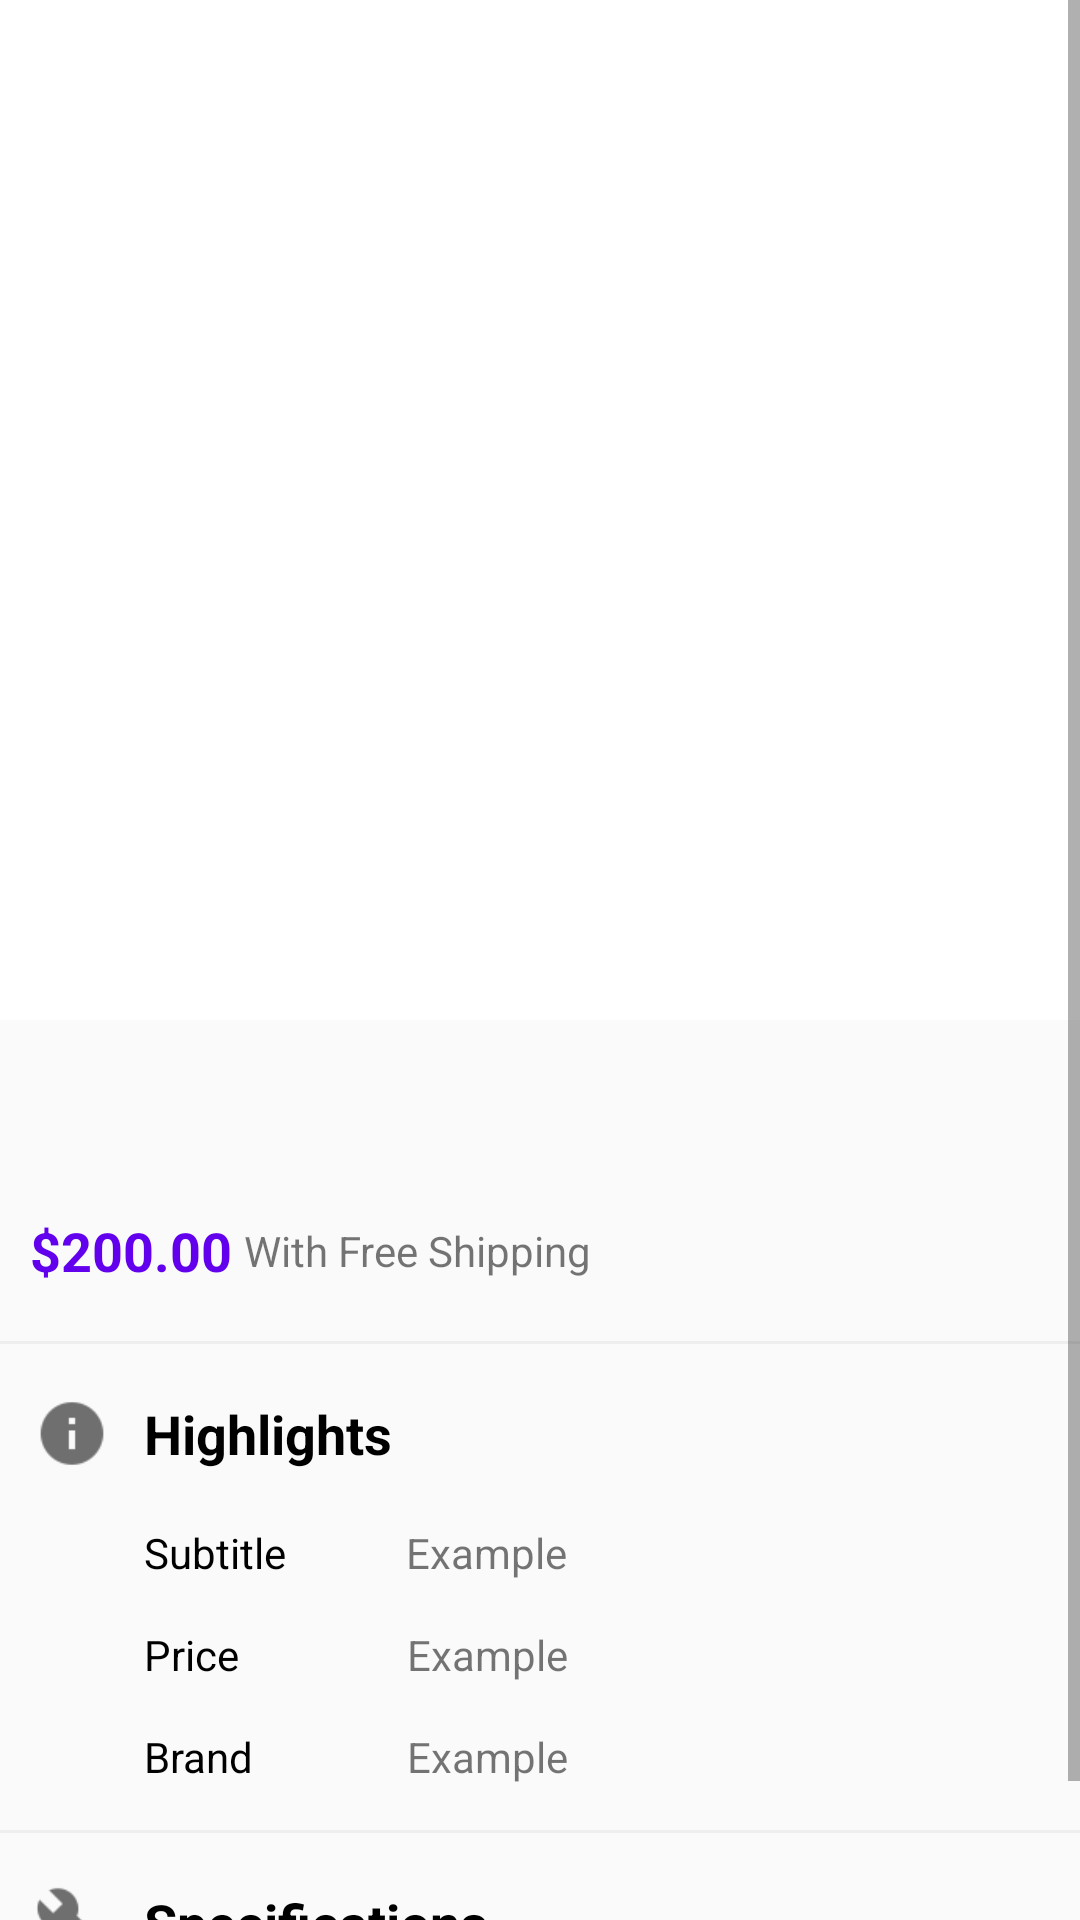

The Android layout XML behind this screen, and the referenced resources:
<!-- AndroidManifest.xml: application theme AppTheme -->
<!-- res/layout/product_tab_fragment.xml -->
<?xml version="1.0" encoding="utf-8"?>
<ScrollView xmlns:android="http://schemas.android.com/apk/res/android"
    android:layout_width="match_parent"
    android:layout_height="match_parent">


    <LinearLayout xmlns:android="http://schemas.android.com/apk/res/android"
    xmlns:tools="http://schemas.android.com/tools"
    android:layout_width="match_parent"
    android:layout_height="match_parent"
    tools:context=".ProductTab"
    android:orientation="vertical">

    <HorizontalScrollView
        android:id="@+id/gallery_slider"
        android:layout_width="match_parent"
        android:layout_height="340dp"
        android:layout_gravity="center_vertical"
        android:background="@android:color/white"
        android:scrollbars="none" >

        <LinearLayout
            android:id="@+id/id_gallery"
            android:layout_width="match_parent"
            android:layout_height="340dp"
            android:layout_gravity="center_vertical"
            android:orientation="horizontal" >
        </LinearLayout>

    </HorizontalScrollView>

    <TextView
        android:id="@+id/product_tab_title"
        android:layout_width="match_parent"
        android:layout_height="wrap_content"
        android:layout_marginTop="15dp"
        android:textSize="20sp"
        android:paddingHorizontal="10dp"
        android:paddingTop="10dp"
        android:paddingBottom="10dp"
        android:textColor="#000000"
        android:textAllCaps="true"/>
    
    <LinearLayout
        android:layout_width="match_parent"
        android:layout_height="30dp"
        android:orientation="horizontal">

        <TextView
            android:id="@+id/product_tab_price_text"
            android:layout_width="wrap_content"
            android:text="$200.00"
            android:layout_height="match_parent"
            android:textSize="18sp"
            android:textColor="@color/colorPrimary"
            android:gravity="center_vertical"
            android:textStyle="bold"
            android:paddingLeft="10dp"/>

        <TextView
            android:id="@+id/product_tab_ship_text"
            android:layout_width="match_parent"
            android:layout_height="match_parent"
            android:text="With Free Shipping"
            android:gravity="center_vertical"
            android:paddingLeft="4dp"/>


    </LinearLayout>

    <TableRow
        android:id="@+id/hr1"
        android:layout_width="385dp"
        android:layout_height="1dp"
        android:background="#eeeeee"
        android:layout_marginTop="15dp"
        android:layout_gravity="end"></TableRow>

    <LinearLayout
        android:layout_width="match_parent"
        android:layout_height="30dp"
        android:orientation="horizontal"
        android:layout_marginTop="15dp">

        <ImageView
            android:layout_width="wrap_content"
            android:layout_height="25dp"
            android:layout_gravity="center_vertical"
            android:src="@drawable/information"/>

        <TextView
            android:layout_width="match_parent"
            android:layout_height="match_parent"
            android:text="Highlights"
            android:gravity="center_vertical"
            android:textStyle="bold"
            android:textColor="#000000"
            android:textSize="18sp"/>

    </LinearLayout>

    <LinearLayout
        android:id="@+id/subtitle_layout"
        android:layout_width="match_parent"
        android:layout_height="wrap_content"
        android:orientation="horizontal"
        android:layout_marginTop="15dp">
        <TextView
            android:layout_width="wrap_content"
            android:layout_height="wrap_content"
            android:text="Subtitle"
            android:layout_marginLeft="48dp"
            android:textColor="#000000"/>
        <TextView
            android:id="@+id/product_tab_subtitle_text"
            android:layout_width="wrap_content"
            android:layout_height="wrap_content"
            android:text="Example"
            android:paddingRight="15dp"
            android:layout_marginLeft="40dp"/>
    </LinearLayout>

    <LinearLayout
        android:layout_width="match_parent"
        android:layout_height="wrap_content"
        android:orientation="horizontal"
        android:layout_marginTop="15dp">
        <TextView
            android:layout_width="wrap_content"
            android:layout_height="wrap_content"
            android:text="Price"
            android:layout_marginLeft="48dp"
            android:textStyle=""
            android:textColor="#000000"/>
        <TextView
            android:id="@+id/product_tab_price_text_h"
            android:layout_width="wrap_content"
            android:layout_height="wrap_content"
            android:text="Example"
            android:layout_marginLeft="56dp"/>
    </LinearLayout>

    <LinearLayout
        android:id="@+id/brand_layout"
        android:layout_width="match_parent"
        android:layout_height="wrap_content"
        android:orientation="horizontal"
        android:layout_marginTop="15dp">
        <TextView
            android:layout_width="wrap_content"
            android:layout_height="wrap_content"
            android:text="Brand"
            android:layout_marginLeft="48dp"
            android:textColor="#000000"/>
        <TextView
            android:id="@+id/product_tab_brand_text"
            android:layout_width="wrap_content"
            android:layout_height="wrap_content"
            android:text="Example"
            android:layout_marginLeft="51dp"/>
    </LinearLayout>

    <TableRow
        android:id="@+id/hr2"
        android:layout_width="385dp"
        android:layout_height="1dp"
        android:background="#eeeeee"
        android:layout_marginTop="15dp"
        android:layout_gravity="end"></TableRow>

    <LinearLayout
        android:id="@+id/spec_layout"
        android:layout_width="match_parent"
        android:layout_height="30dp"
        android:orientation="horizontal"
        android:layout_marginTop="15dp">

        <ImageView
            android:layout_width="wrap_content"
            android:layout_height="25dp"
            android:layout_gravity="center_vertical"
            android:src="@drawable/wrench"/>

        <TextView
            android:layout_width="match_parent"
            android:layout_height="match_parent"
            android:text="Specifications"
            android:gravity="center_vertical"
            android:textStyle="bold"
            android:textColor="#000000"
            android:textSize="18sp"/>

    </LinearLayout>

    <TextView
        android:id="@+id/spec_bullets"
        android:layout_width="match_parent"
        android:layout_height="wrap_content"
        android:text="test"
        android:layout_marginLeft="48dp"
        android:layout_marginTop="15dp" />


</LinearLayout>
</ScrollView>
<!-- resources referenced by this layout -->
<resources>
  <color name="colorPrimary">#6200ee</color>
  <!-- drawable information: png bitmap (drawable-v24, 756 bytes) -->
  <!-- drawable wrench: png bitmap (drawable-v24, 717 bytes) -->
  <style name="AppTheme" parent="Theme.AppCompat.Light.NoActionBar">
          
          <item name="colorPrimary">@color/colorPrimary</item>
          <item name="colorPrimaryDark">@color/colorPrimaryDark</item>
          <item name="colorAccent">@color/colorAccent</item>
      </style>
  <color name="colorPrimaryDark">#3700b3</color>
  <color name="colorAccent">#bb86fc</color>
</resources>
